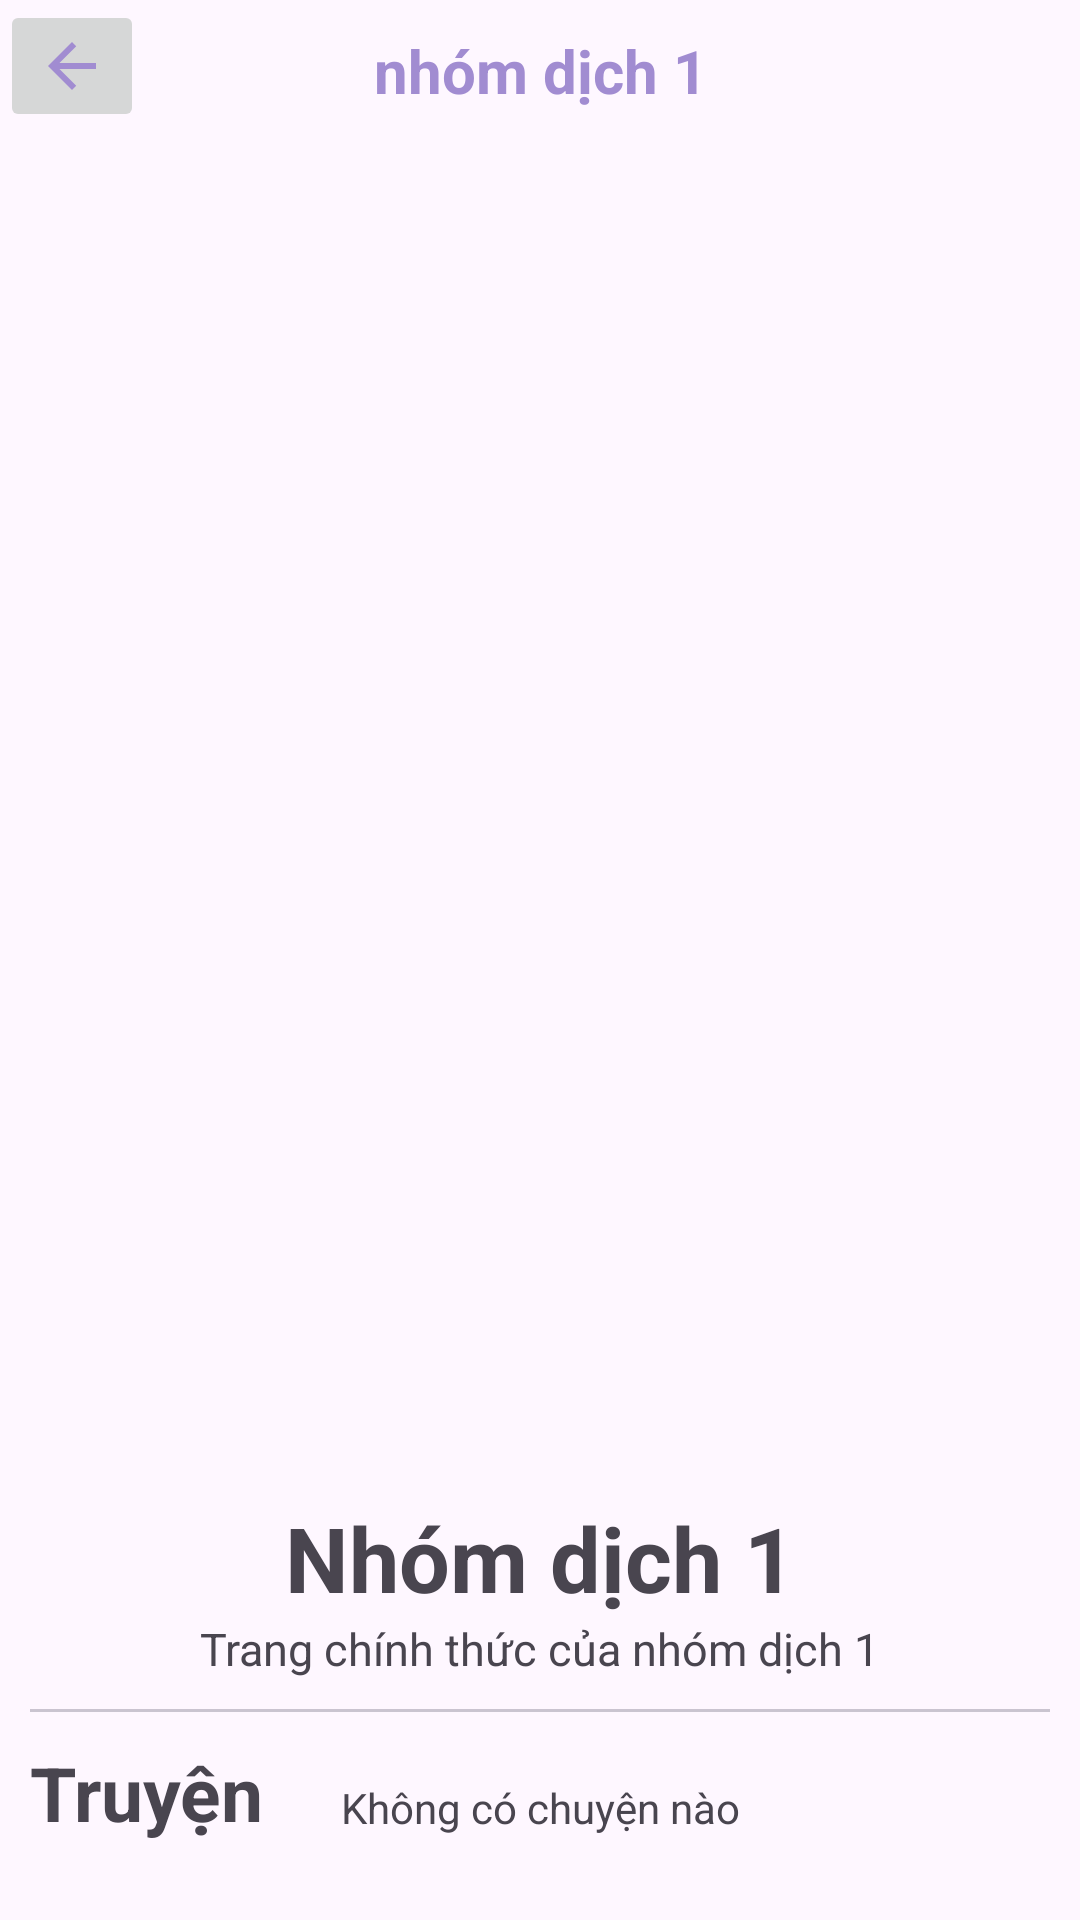

This screen was rendered from an Android layout file. Write that file and the resources it references.
<!-- AndroidManifest.xml: application theme Theme.ComicApp -->
<!-- res/layout/activity_author.xml -->
<?xml version="1.0" encoding="utf-8"?>
<androidx.constraintlayout.widget.ConstraintLayout xmlns:android="http://schemas.android.com/apk/res/android"
    xmlns:app="http://schemas.android.com/apk/res-auto"
    xmlns:tools="http://schemas.android.com/tools"
    android:layout_width="match_parent"
    android:layout_height="match_parent"
    tools:context=".views.AuthorActivity">
    <androidx.core.widget.NestedScrollView
        android:layout_width="match_parent"
        android:fillViewport="true"
        android:layout_height="wrap_content">
        <androidx.constraintlayout.widget.ConstraintLayout
            android:layout_width="match_parent"
            android:layout_height="match_parent">
    <androidx.constraintlayout.widget.ConstraintLayout
        app:layout_constraintTop_toTopOf="parent"
        android:id="@+id/item_header_author"
        android:layout_width="match_parent"
        android:layout_height="wrap_content">
    <ImageButton
        android:id="@+id/btnback"
        android:layout_width="wrap_content"
        android:src="@drawable/ic_arrow_back_main_color"
        android:layout_height="wrap_content"
        tools:ignore="MissingConstraints"></ImageButton>
    <TextView
        android:layout_width="wrap_content"
        android:id="@+id/trans_title"
        app:layout_constraintTop_toTopOf="parent"
        android:layout_marginTop="10dp"
        app:layout_constraintLeft_toLeftOf="parent"
        app:layout_constraintRight_toRightOf="parent"
        android:textStyle="bold"
        android:textSize="20sp"
        android:text="nhóm dịch 1"
        android:textColor="@color/main_color"
        android:layout_height="wrap_content"></TextView>
    </androidx.constraintlayout.widget.ConstraintLayout>

    <com.google.android.material.imageview.ShapeableImageView
        android:layout_width="match_parent"
        android:layout_height="450dp"
        android:layout_marginTop="5dp"
        app:layout_constraintTop_toBottomOf="@+id/item_header_author"
        android:scaleType="centerCrop"
        android:id="@+id/img_trans"
        android:src="@drawable/img_4"
        tools:ignore="MissingConstraints"></com.google.android.material.imageview.ShapeableImageView>
    <TextView
        android:id="@+id/trans_tv"
        android:layout_width="wrap_content"
        app:layout_constraintLeft_toLeftOf="parent"
        app:layout_constraintRight_toRightOf="parent"
        android:text="Nhóm dịch 1"
        android:textSize="30dp"
        android:textStyle="bold"
        app:layout_constraintTop_toBottomOf="@+id/img_trans"
        android:layout_height="wrap_content"
        tools:ignore="MissingConstraints"></TextView>
    <TextView
        android:id="@+id/trans_desc"
        android:layout_width="wrap_content"
        app:layout_constraintLeft_toLeftOf="parent"
        app:layout_constraintRight_toRightOf="parent"
        android:text="Trang chính thức của nhóm dịch 1"
        android:textSize="15dp"
        android:textStyle="normal"
        app:layout_constraintTop_toBottomOf="@+id/trans_tv"
        android:layout_height="wrap_content"
        tools:ignore="MissingConstraints"></TextView>
    <com.google.android.material.divider.MaterialDivider
        android:id="@+id/id_mat_div_trans"
        android:layout_width="match_parent"
        android:layout_height="wrap_content"
        android:layout_margin="10dp"
        app:layout_constraintTop_toBottomOf="@id/trans_desc" />

    <TextView
        android:id="@+id/tv_comic_trans"
        android:layout_width="wrap_content"
        android:layout_height="wrap_content"
        android:layout_margin="10dp"
        android:layout_marginTop="8dp"
        android:text="Truyện"
        android:textSize="25sp"
        android:textStyle="bold"
        app:layout_constraintLeft_toLeftOf="parent"
        app:layout_constraintTop_toBottomOf="@+id/id_mat_div_trans"></TextView>
    <TextView
        android:id="@+id/txt_noComics"
        android:layout_width="wrap_content"
        android:layout_height="wrap_content"
        app:layout_constraintLeft_toLeftOf="parent"
        app:layout_constraintRight_toRightOf="parent"
        app:layout_constraintTop_toTopOf="@+id/tv_comic_trans"
        android:text="Không có chuyện nào"
        app:layout_constraintBottom_toBottomOf="parent"></TextView>
    <androidx.recyclerview.widget.RecyclerView
        android:layout_marginTop="10dp"
        android:id="@+id/rcv_trans_comic_owner"
        android:layout_width="match_parent"
        android:nestedScrollingEnabled="true"
        app:layout_constraintTop_toBottomOf="@+id/tv_comic_trans"
        app:layout_constraintBottom_toBottomOf="parent"
        android:layout_height="wrap_content"></androidx.recyclerview.widget.RecyclerView>
        </androidx.constraintlayout.widget.ConstraintLayout>
    </androidx.core.widget.NestedScrollView>
</androidx.constraintlayout.widget.ConstraintLayout>
<!-- resources referenced by this layout -->
<resources>
  <color name="main_color">#a18cd1</color>
  <!-- drawable ic_arrow_back_main_color (drawable) -->
  <vector android:autoMirrored="true" android:height="24dp"
      android:tint="@color/main_color" android:viewportHeight="24"
      android:viewportWidth="24" android:width="24dp" xmlns:android="http://schemas.android.com/apk/res/android">
      <path android:fillColor="@color/white" android:pathData="M20,11H7.83l5.59,-5.59L12,4l-8,8 8,8 1.41,-1.41L7.83,13H20v-2z"/>
  </vector>
  <style name="Theme.ComicApp" parent="Base.Theme.ComicApp" />
  <color name="white">#FFFFFFFF</color>
  <style name="Base.Theme.ComicApp" parent="Theme.Material3.DayNight.NoActionBar">
          
          
      </style>
</resources>
